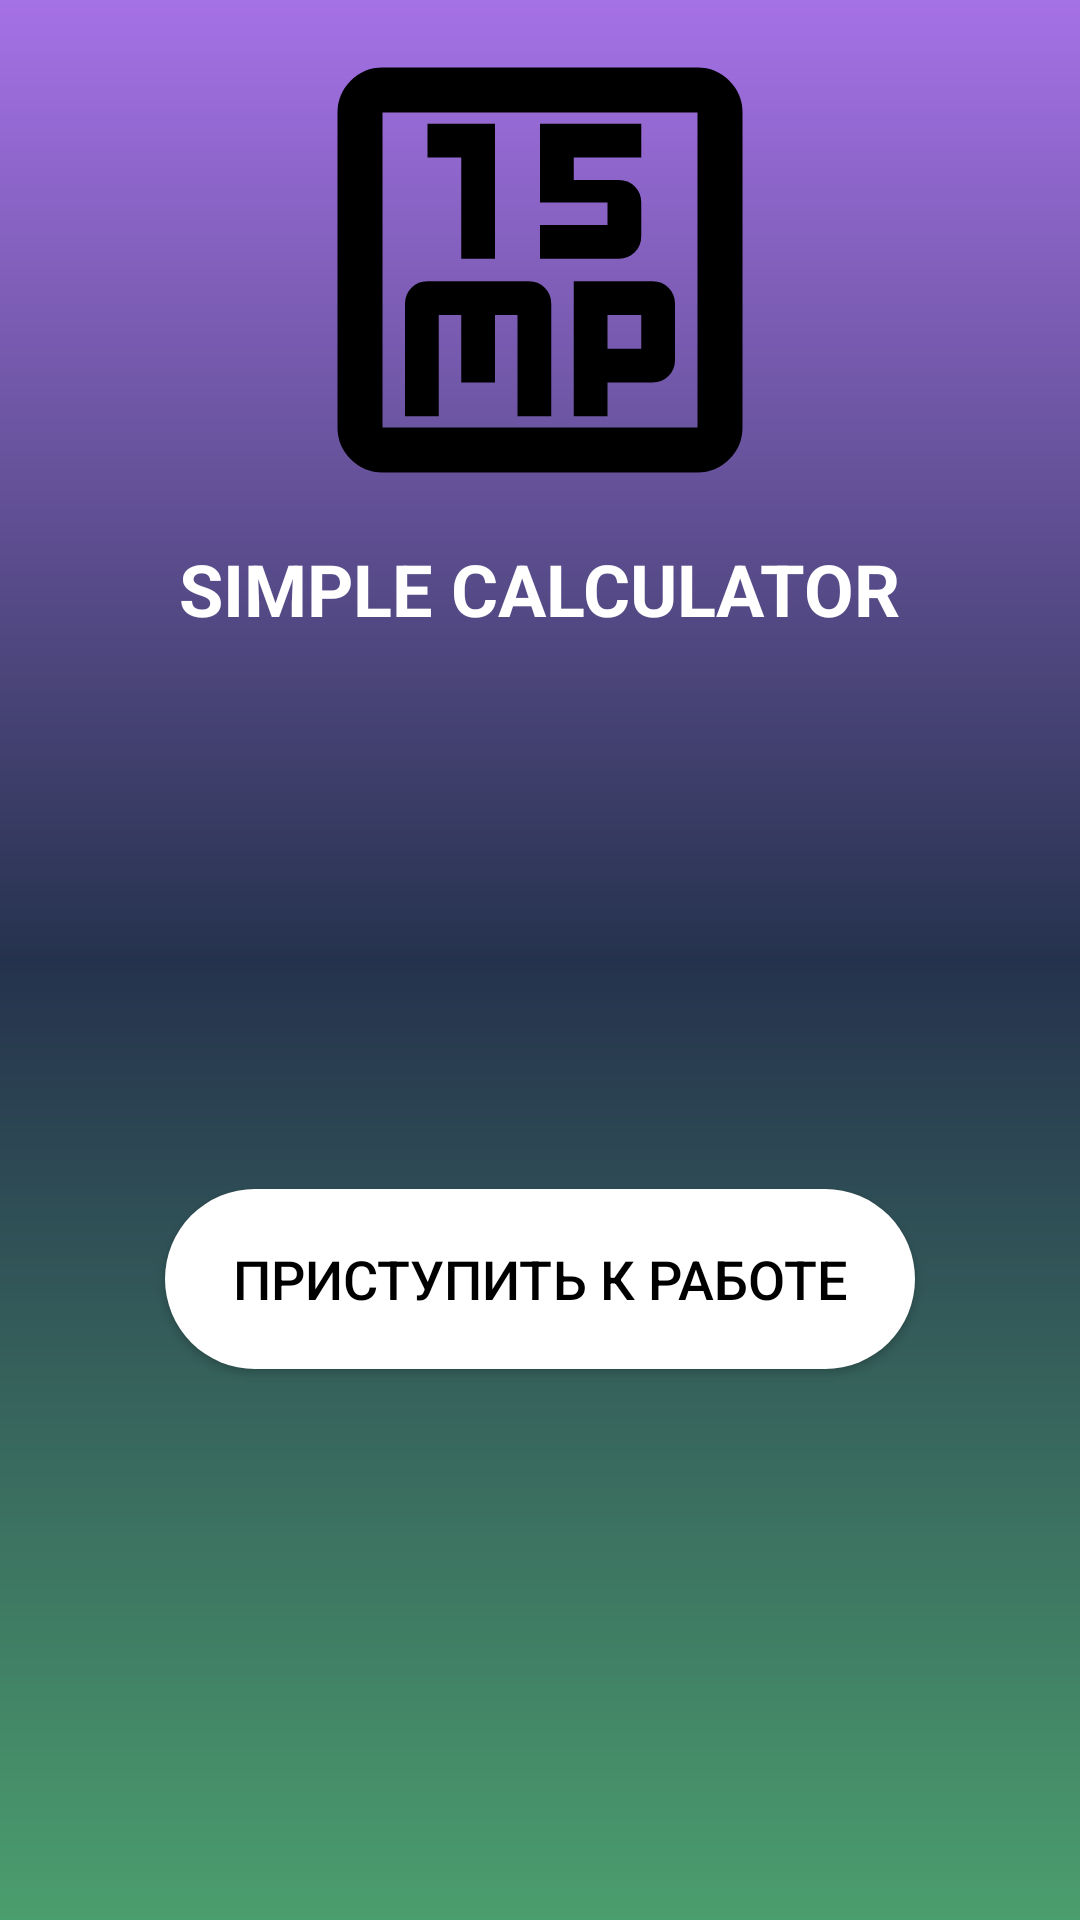

Layout XML and referenced resources for this Android screen:
<!-- AndroidManifest.xml: application theme Theme.Pupa -->
<!-- res/layout/activity_main.xml -->
<?xml version="1.0" encoding="utf-8"?>
<androidx.constraintlayout.widget.ConstraintLayout
    xmlns:android="http://schemas.android.com/apk/res/android"
    xmlns:app="http://schemas.android.com/apk/res-auto"
    android:layout_width="match_parent"
    android:layout_height="match_parent"
    android:background="@drawable/background_gradient">

    <ImageView
        android:id="@+id/imageCalculator"
        android:layout_width="180dp"
        android:layout_height="180dp"
        android:src="@drawable/calculator"
        app:layout_constraintTop_toTopOf="parent"
        app:layout_constraintBottom_toTopOf="@id/textTitle"
        app:layout_constraintStart_toStartOf="parent"
        app:layout_constraintEnd_toEndOf="parent"/>

    <TextView
        android:id="@+id/textTitle"
        android:layout_width="wrap_content"
        android:layout_height="wrap_content"
        android:text="SIMPLE CALCULATOR"
        android:textColor="#FFFFFF"
        android:textStyle="bold"
        android:textSize="24sp"
        app:layout_constraintTop_toBottomOf="@id/imageCalculator"
        app:layout_constraintStart_toStartOf="parent"
        app:layout_constraintEnd_toEndOf="parent"/>

    <Button
        android:id="@+id/buttonStart"
        android:layout_width="250dp"
        android:layout_height="60dp"
        android:text="Приступить к работе"
        android:textSize="18sp"
        android:background="@drawable/button_round"
        android:textColor="#000000"
        app:layout_constraintTop_toBottomOf="@id/textTitle"
        app:layout_constraintBottom_toBottomOf="parent"
        app:layout_constraintStart_toStartOf="parent"
        app:layout_constraintEnd_toEndOf="parent"/>

</androidx.constraintlayout.widget.ConstraintLayout>
<!-- resources referenced by this layout -->
<resources>
  <!-- drawable background_gradient (drawable) -->
  <?xml version="1.0" encoding="utf-8"?>
  <shape xmlns:android="http://schemas.android.com/apk/res/android">
  
      <gradient
          android:startColor="#4b9e6e"
          android:centerColor="#25324d"
          android:endColor="#a571e6"
          android:angle="90"/>
  
  </shape>
  <!-- drawable button_round (drawable) -->
  <?xml version="1.0" encoding="utf-8"?>
  <shape xmlns:android="http://schemas.android.com/apk/res/android">
  
      <solid android:color="#FFFFFF"/>
  
      <corners
          android:radius="30dp"/>
  
  </shape>
  <!-- drawable calculator (drawable) -->
  <vector xmlns:android="http://schemas.android.com/apk/res/android" android:height="24dp" android:tint="#000000" android:viewportHeight="960" android:viewportWidth="960" android:width="24dp">
        
      <path android:fillColor="@android:color/white" android:pathData="M340,460L400,460L400,220L280,220L280,280L340,280L340,460ZM480,460L620,460Q637,460 648.5,448.5Q660,437 660,420L660,360Q660,343 648.5,331.5Q637,320 620,320L540,320L540,280L660,280L660,220L480,220L480,360L600,360L600,400L480,400L480,460ZM240,740L300,740L300,560L340,560L340,680L400,680L400,560L440,560L440,740L500,740L500,540Q500,523 488.5,511.5Q477,500 460,500L280,500Q263,500 251.5,511.5Q240,523 240,540L240,740ZM540,740L600,740L600,680L680,680Q697,680 708.5,668.5Q720,657 720,640L720,540Q720,523 708.5,511.5Q697,500 680,500L540,500L540,740ZM600,620L600,560L660,560L660,620L600,620ZM200,840Q167,840 143.5,816.5Q120,793 120,760L120,200Q120,167 143.5,143.5Q167,120 200,120L760,120Q793,120 816.5,143.5Q840,167 840,200L840,760Q840,793 816.5,816.5Q793,840 760,840L200,840ZM200,760L760,760Q760,760 760,760Q760,760 760,760L760,200Q760,200 760,200Q760,200 760,200L200,200Q200,200 200,200Q200,200 200,200L200,760Q200,760 200,760Q200,760 200,760ZM200,200L200,200Q200,200 200,200Q200,200 200,200L200,760Q200,760 200,760Q200,760 200,760L200,760Q200,760 200,760Q200,760 200,760L200,200Q200,200 200,200Q200,200 200,200Z"/>
      
  </vector>
  <style name="Theme.Pupa" parent="Base.Theme.Pupa" />
  <style name="Base.Theme.Pupa" parent="Theme.Material3.DayNight.NoActionBar">
          
          
      </style>
</resources>
